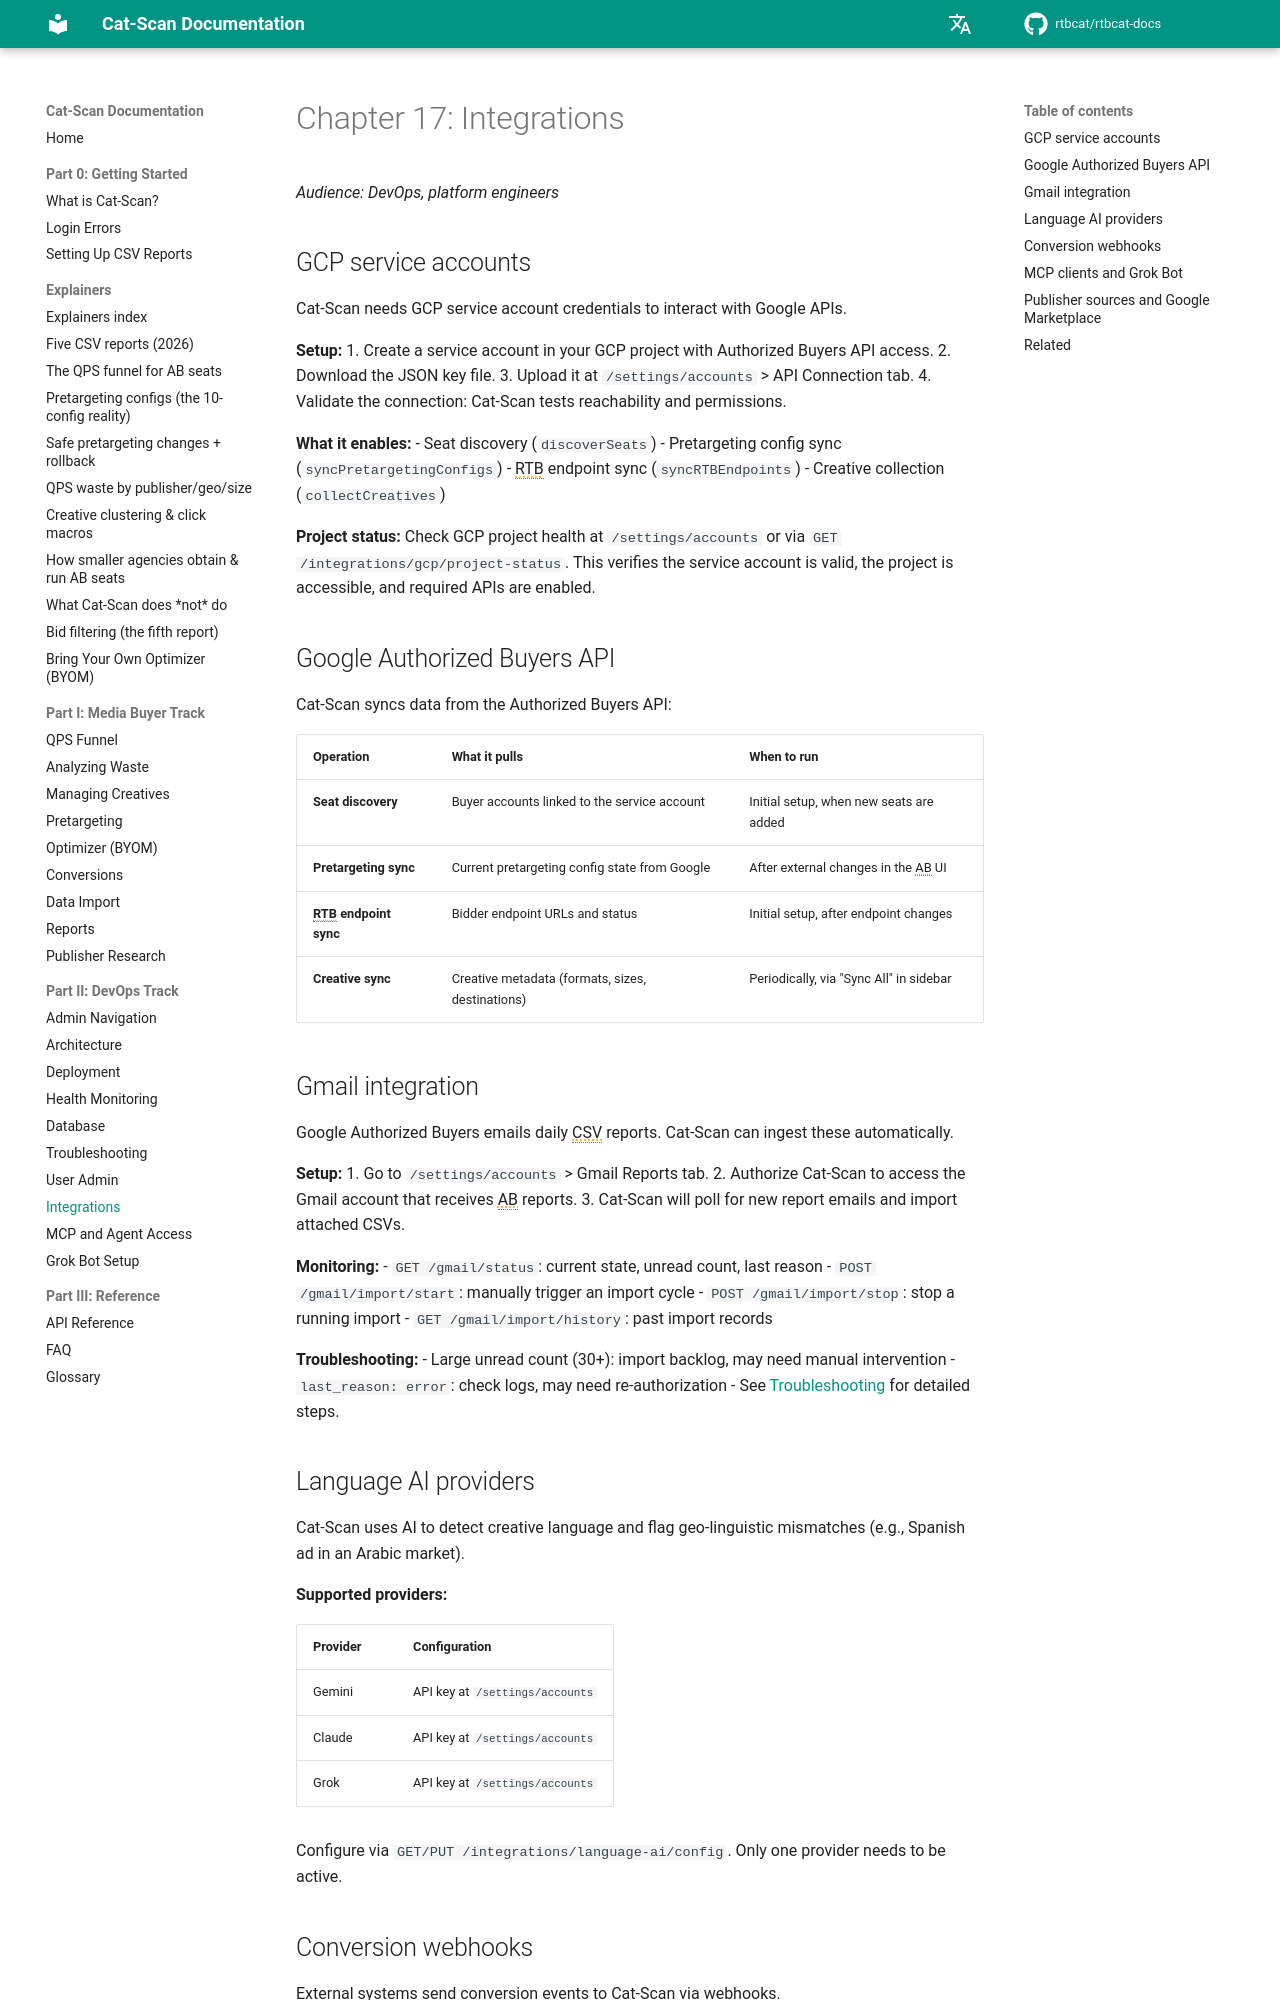

repository: rtbcat/rtbcat-docs · page: 17-integrations/index.html · generator: mkdocs

# الفصل 17: التكاملات

*الجمهور المستهدف: مهندسو DevOps، مهندسو المنصة*

## حسابات خدمة GCP

يحتاج Cat-Scan إلى بيانات اعتماد حساب خدمة GCP للتفاعل مع واجهات Google البرمجية.

**الإعداد:**
1. أنشئ حساب خدمة في مشروع GCP الخاص بك مع صلاحية الوصول إلى Authorized Buyers API.
2. قم بتنزيل ملف مفتاح JSON.
3. ارفعه في `/settings/accounts` > تبويب اتصال API.
4. تحقق من الاتصال: يختبر Cat-Scan إمكانية الوصول والصلاحيات.

**ما يُتيحه:**
- اكتشاف المقاعد (`discoverSeats`)
- مزامنة تكوين الاستهداف المسبق (`syncPretargetingConfigs`)
- مزامنة نقاط نهاية RTB (`syncRTBEndpoints`)
- جمع الإبداعات (`collectCreatives`)

**حالة المشروع:**
تحقق من صحة مشروع GCP في `/settings/accounts` أو عبر
`GET /integrations/gcp/project-status`. يتحقق هذا من صلاحية حساب الخدمة، وإمكانية الوصول إلى المشروع، وتفعيل واجهات API المطلوبة.

## واجهة Google Authorized Buyers API

يقوم Cat-Scan بمزامنة البيانات من Authorized Buyers API:

| العملية | ما تسحبه | متى تُشغّل |
|---------|----------|------------|
| **اكتشاف المقاعد** | حسابات المشترين المرتبطة بحساب الخدمة | الإعداد الأولي، عند إضافة مقاعد جديدة |
| **مزامنة الاستهداف المسبق** | حالة تكوين الاستهداف المسبق الحالية من Google | بعد التغييرات الخارجية في واجهة AB |
| **مزامنة نقاط نهاية RTB** | عناوين وحالة نقاط نهاية المزايد | الإعداد الأولي، بعد تغييرات نقاط النهاية |
| **مزامنة الإبداعات** | البيانات الوصفية للإبداعات (التنسيقات، الأحجام، الوجهات) | دوريًا، عبر "مزامنة الكل" في الشريط الجانبي |

## تكامل Gmail

يُرسل Google Authorized Buyers تقارير CSV يومية بالبريد الإلكتروني. يمكن لـ Cat-Scan استيعابها تلقائيًا.

**الإعداد:**
1. انتقل إلى `/settings/accounts` > تبويب تقارير Gmail.
2. فوّض Cat-Scan للوصول إلى حساب Gmail الذي يستقبل تقارير AB.
3. سيقوم Cat-Scan بالاستقصاء عن رسائل التقارير الجديدة واستيراد ملفات CSV المرفقة.

**المراقبة:**
- `GET /gmail/status`: الحالة الحالية، عدد الرسائل غير المقروءة، آخر سبب
- `POST /gmail/import/start`: تشغيل دورة استيراد يدويًا
- `POST /gmail/import/stop`: إيقاف عملية استيراد قيد التشغيل
- `GET /gmail/import/history`: سجلات الاستيراد السابقة

**استكشاف الأخطاء:**
- عدد كبير من الرسائل غير المقروءة (أكثر من 30): تراكم في الاستيراد، قد يحتاج تدخلاً يدويًا
- `last_reason: error`: تحقق من السجلات، قد يحتاج إعادة تفويض
- انظر [استكشاف الأخطاء وإصلاحها](15-troubleshooting.md) للخطوات التفصيلية.
